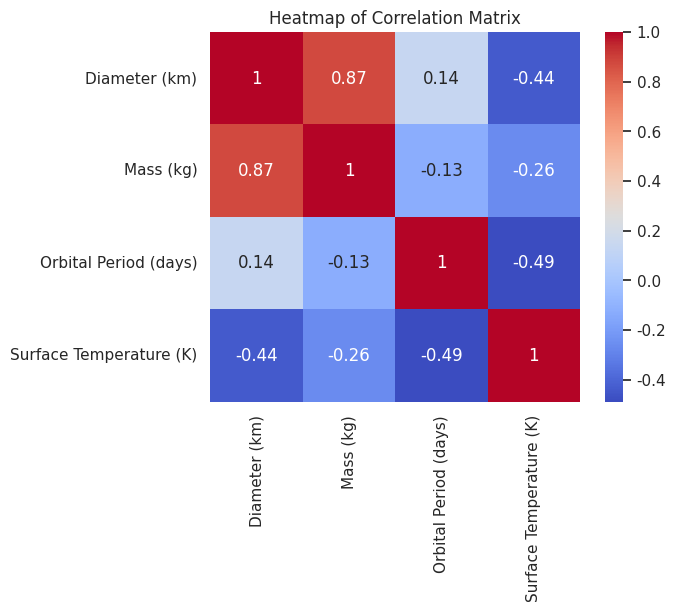

This figure's Python source:
import numpy as np
import pandas as pd
import seaborn as sns
import matplotlib.pyplot as plt

def load_planetary_data():
    """Load the planetary data into a Pandas dataframe"""
    data = {
        'Planet': ['Mercury', 'Venus', 'Earth', 'Mars', 'Jupiter', 'Saturn', 'Uranus', 'Neptune'],
        'Diameter (km)': [4879, 12104, 12756, 6792, 142984, 116460, 50724, 49528],
        'Mass (kg)': [3.3022e23, 4.8695e24, 5.9723e24, 6.4171e23, 1.8986e27, 5.6846e26, 8.6810e25, 1.0243e26],
        'Orbital Period (days)': [87.969, 224.701, 365.256, 687.024, 4332.820, 10759.220, 30687.150, 60190.030],
        'Surface Temperature (K)': [173, 737, 288, 210, 124, 95, 59, 48],
        'Atmosphere': ['Thin', 'Thick', 'Moderate', 'Thin', 'Hydrogen', 'Hydrogen', 'Hydrogen', 'Hydrogen'],
        'Moons': [0, 0, 1, 2, 79, 62, 27, 14]
    }
    return pd.DataFrame(data)

def calculate_statistics(df):
    """Calculate some basic statistics for the planetary data"""
    mean_diameter = np.mean(df['Diameter (km)'])
    std_diameter = np.std(df['Diameter (km)'])
    print(f'Mean diameter: {mean_diameter:.2f} km')
    print(f'Standard deviation of diameter: {std_diameter:.2f} km')

def visualize_diameter_distribution(df):
    """Visualize the distribution of planetary diameters"""
    sns.set()
    sns.histplot(df['Diameter (km)'], bins=5)
    plt.xlabel('Diameter (km)')
    plt.ylabel('Frequency')
    plt.title('Histogram of Planetary Diameters')
    plt.show()

def visualize_diameter_mass_relationship(df):
    """Visualize the relationship between planetary diameters and masses"""
    sns.set()
    sns.scatterplot(x='Diameter (km)', y='Mass (kg)', data=df)
    plt.xlabel('Diameter (km)')
    plt.ylabel('Mass (kg)')
    plt.title('Scatterplot of Planetary Diameters vs. Masses')
    plt.show()

def visualize_moon_distribution(df):
    """Visualize the distribution of planetary moons"""
    sns.set()
    sns.barplot(x='Planet', y='Moons', data=df)
    plt.xlabel('Planet')
    plt.ylabel('Number of Moons')
    plt.title('Barplot of Number of Moons')
    plt.show()

def visualize_correlation_matrix(df):
    """Visualize the correlation matrix between planetary attributes"""
    corr_matrix = df[['Diameter (km)', 'Mass (kg)', 'Orbital Period (days)', 'Surface Temperature (K)']].corr()
    sns.set()
    sns.heatmap(corr_matrix, annot=True, cmap='coolwarm', square=True)
    plt.title('Heatmap of Correlation Matrix')
    plt.show()

if __name__ == '__main__':
    df = load_planetary_data()
    calculate_statistics(df)
    visualize_diameter_distribution(df)
    visualize_diameter_mass_relationship(df)
    visualize_moon_distribution(df)
    visualize_correlation_matrix(df)
    #این کد داده های سیارات را تجزیه و تحلیل می کند